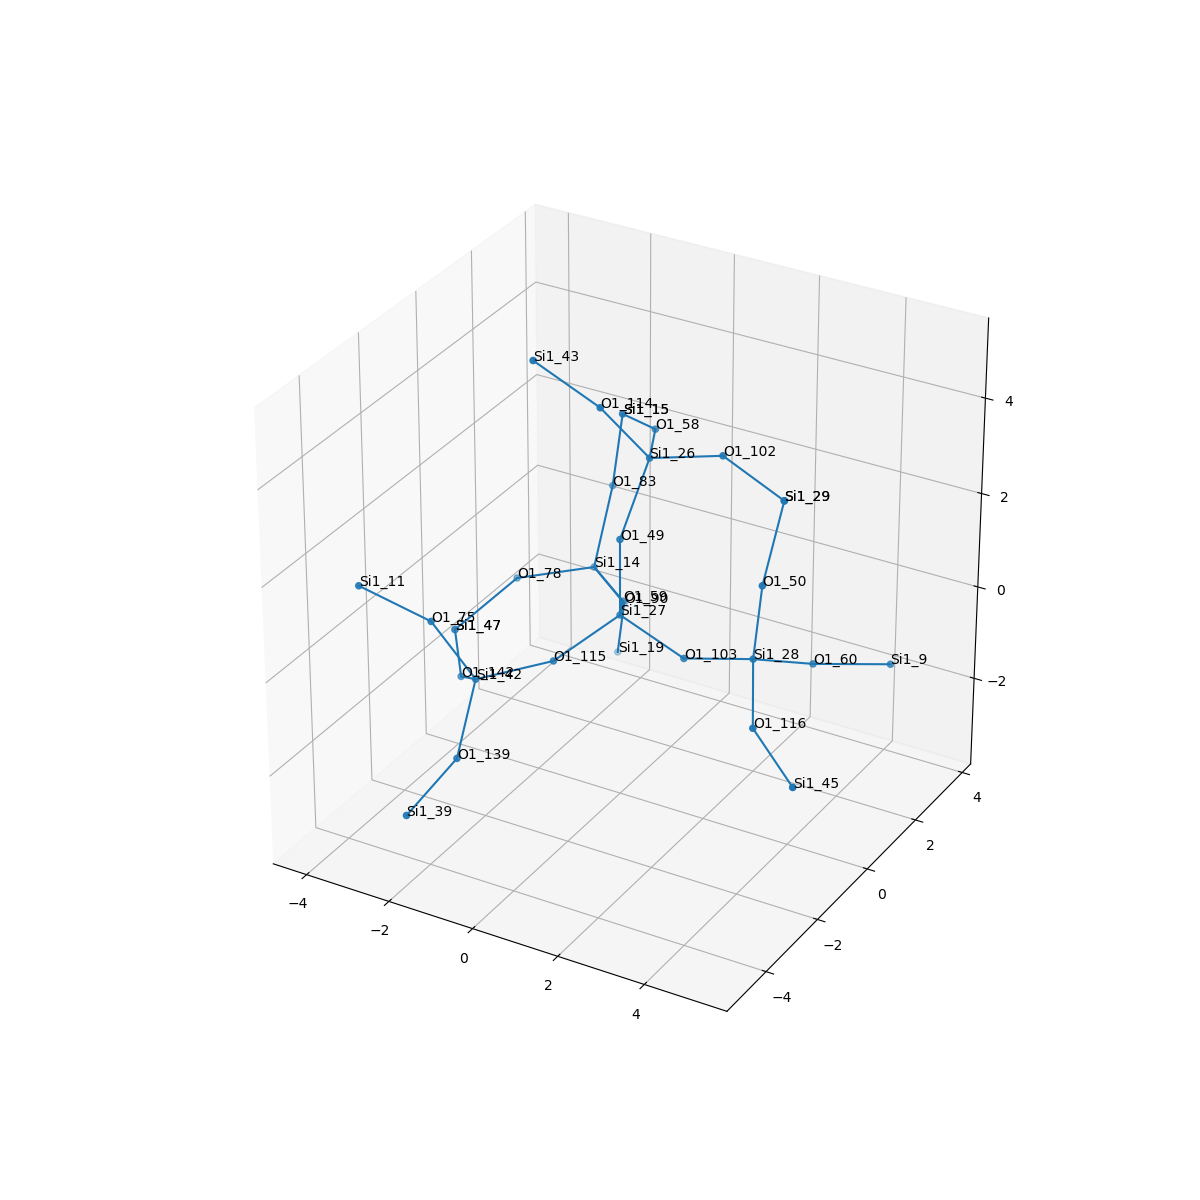

Data behind this chart, as committed beside it:
, neighbor_num, isite, atom, x, y, z, front_index
0, 0, 27, Si1, 0.0, 0.0, 0.0, 
1, 1, 59, O1, -0.756, 1.314, -0.5384, 0.0
2, 1, 49, O1, -5.551115123125783e-17, 5.551115123125783e-17, 1.61, 0.0
3, 1, 103, O1, 1.519, 1.6653345369377348e-16, -0.5363, 0.0
4, 1, 115, O1, -0.7553, -1.317, -0.5363, 0.0
5, 2, 14, Si1, -2.059, 2.261, -0.582, 1.0
6, 2, 26, Si1, 0.1444, 0.8862, 2.946, 2.0
7, 2, 28, Si1, 3.086, 0.08768, -0.1777, 3.0
8, 2, 42, Si1, -2.11, -2.11, -0.8931, 4.0
9, 3, 78, O1, -3.379, 1.353, -0.726, 5.0
10, 3, 90, O1, -1.95, 3.259, -1.84, 5.0
11, 3, 83, O1, -2.142, 3.12, 0.7765, 5.0
12, 3, 102, O1, 1.705, 1.14, 3.255, 6.0
13, 3, 114, O1, -0.5239, 0.1033, 4.184, 6.0
14, 3, 58, O1, -0.5954, 2.299, 2.738, 6.0
15, 3, 50, O1, 3.271, 0.09292, 1.422, 7.0
16, 3, 60, O1, 3.7, 1.441, -0.7949, 7.0
17, 3, 116, O1, 3.848, -1.186, -0.8014, 7.0
18, 3, 142, O1, -3.146, -1.111, -1.613, 8.0
19, 3, 139, O1, -1.765, -3.331, -1.885, 8.0
20, 3, 75, O1, -2.767, -2.685, 0.4586, 8.0
21, 4, 47, Si1, -4.139, 0.1472, -1.473, 9.0
22, 4, 19, Si1, -2.415, 3.74, -3.304, 10.0
23, 4, 15, Si1, -1.914, 3.149, 2.369, 11.0
24, 4, 29, Si1, 3.231, 0.9739, 2.769, 12.0
25, 4, 43, Si1, -1.819, -0.3262, 5.039, 13.0
26, 4, 15, Si1, -1.914, 3.149, 2.369, 14.0
27, 4, 29, Si1, 3.231, 0.9739, 2.769, 15.0
28, 4, 9, Si1, 4.934, 2.46, -0.9845, 16.0
29, 4, 45, Si1, 5.196, -1.903, -1.314, 17.0
30, 4, 47, Si1, -4.139, 0.1472, -1.473, 18.0
31, 4, 39, Si1, -1.96, -4.853, -2.37, 19.0
32, 4, 11, Si1, -4.044, -3.328, 1.196, 20.0
